Dataset: forest_dataset (GitHub, coderheck/forest-classification). Classes: dense, medium, sparse.

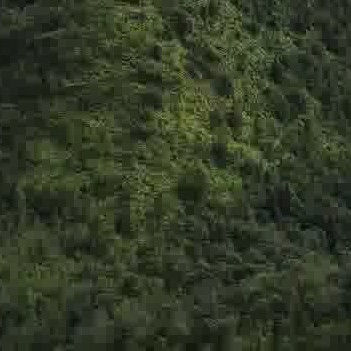
Label: dense

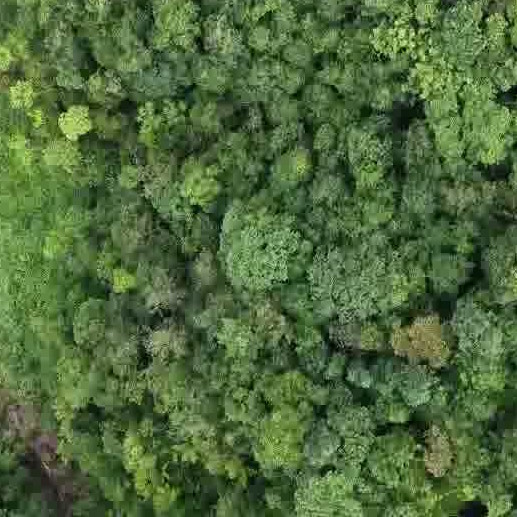
Label: dense

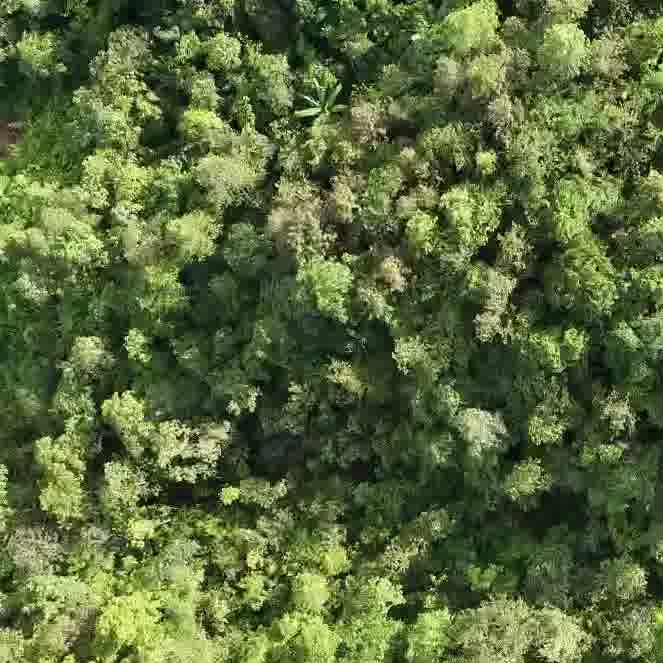
Label: dense

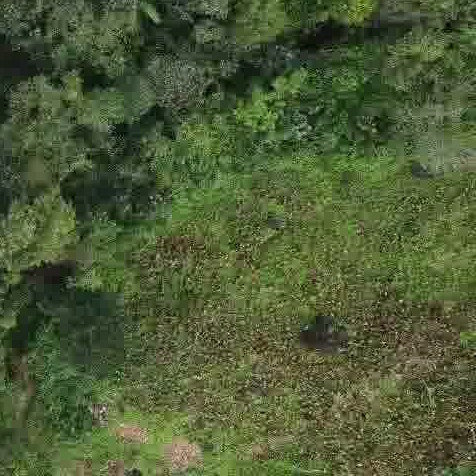
Label: medium

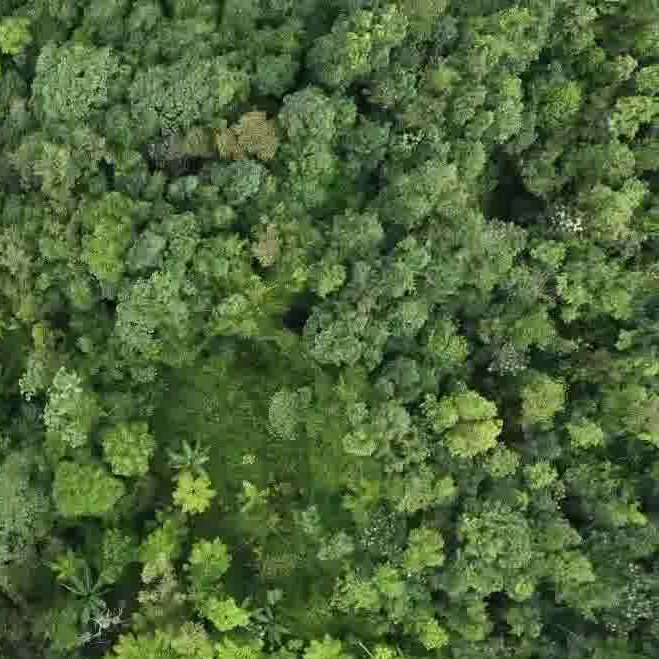
Label: dense

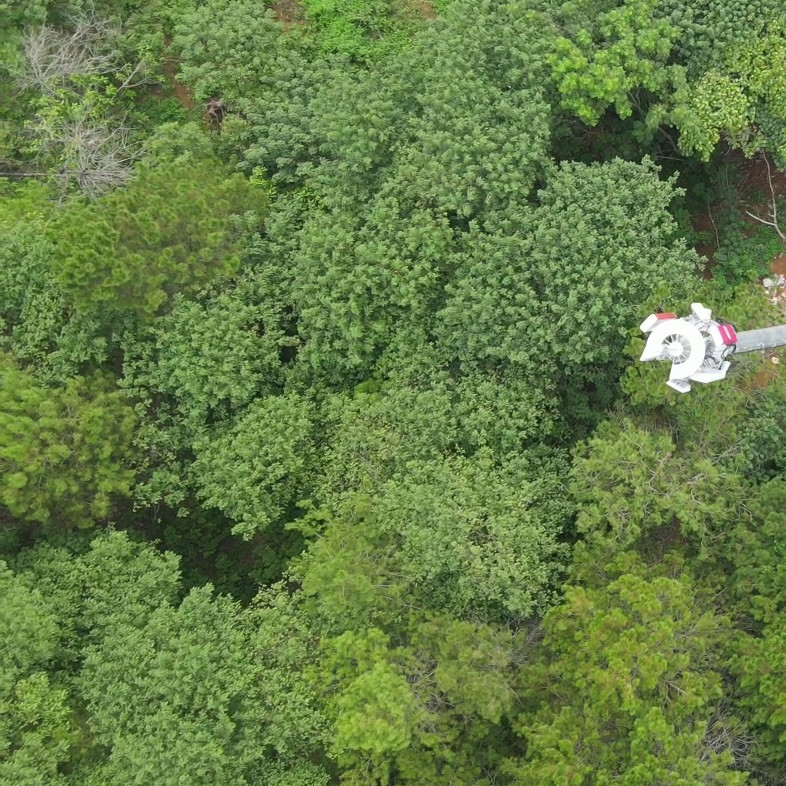
Label: dense
